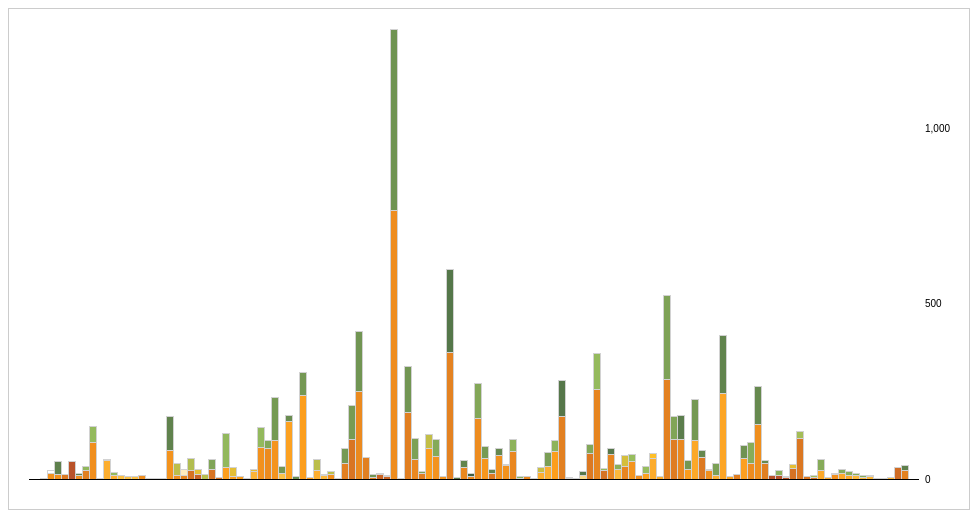
D3 v3 page, settled after 360 driven frames (6 s of simulated time); the page loaded 1 data file(s).





var w = 960,
    h = 500,
    p = [20, 50, 30, 20],
    x = d3.scale.ordinal().rangeRoundBands([0, w - p[1] - p[3]]),
    y = d3.scale.linear().range([0, h - p[0] - p[2]]),
    z = d3.scale.linear().domain([0, 40, 65, 100]).range([d3. rgb(255, 255, 255), d3.rgb(255, 191, 38), d3.rgb(151, 189, 94), d3.rgb(26, 56, 56)]);
    z2 = d3.scale.linear().domain([0, 40, 65, 100]).range([d3.rgb(255, 255, 255), d3.rgb(252, 202, 80), d3.rgb(252, 157, 28), d3.rgb(158, 51, 46)]);
    parse = d3.time.format("%Y-%m-%d").parse,
    format = d3.time.format("%d %B %Y");

var div = d3.select("#graph").append("div")
    .attr("class", "tooltip")               
    .style("opacity", 0);

var svg = d3.select("#graph").append("svg:svg")
    .attr("width", w)
    .attr("height", h)
  .append("svg:g")
    .attr("transform", "translate(" + p[3] + "," + (h - p[2]) + ")");

d3.csv("wojtek_split.csv", function(crimea) {

  // Transpose the data into layers by cause.
  var causes = d3.layout.stack()(["sent_freq", "rec_freq"].map(function(cause) {
    return crimea.map(function(d) {
      var tempcolor = d.rec_formality;
      var temptype = "sent"
      if(cause == "sent_freq")
      {
        temptype = "rec";
        tempcolor = d.sent_formality;
      }
      tempobj = {x: parse(d.date), y: +d[cause], c: tempcolor, type: temptype, date: d.date};
      return tempobj;
    });
  }));

  // Compute the x-domain (by date) and y-domain (by top).
  x.domain(causes[0].map(function(d) { return d.x; }));
  y.domain([0, d3.max(causes[causes.length - 1], function(d) { return d.y0 + d.y; })]);

  // Add a group for each cause.
  var cause = svg.selectAll("g.cause")
      .data(causes)
    .enter().append("svg:g")
      .attr("class", "cause");

  // Add a rect for each date.
  var rect = cause.selectAll("rect")
      .data(Object)
    .enter().append("svg:rect")
      .attr("x", function(d) { return x(d.x); })
      .attr("y", function(d) { return -y(d.y0) - y(d.y); })
      .attr("height", function(d) { return y(d.y); })
      .attr("width", x.rangeBand())
      .attr("fill", function(d) {if(d.type == "sent") {return z(d.c);} return z2(d.c); })
      .style("stroke", function(d, i) { return d3.rgb(210, 210, 210); })
      .on("mouseover", function(d) {      
            div.transition()        
                .duration(200)      
                .style("opacity", 1);      
            div .html(format(d.x))  
                .style("left", (d3.event.pageX+3) + "px")     
                .style("top", (d3.event.pageY - 38) + "px");    
            })
      .on("mousemove", function(d) {      
            div.transition()        
                .duration(200)      
                .style("opacity", 1);      
            div .html(format(d.x))  
                .style("left", (d3.event.pageX+3) + "px")     
                .style("top", (d3.event.pageY - 38) + "px");    
            })                       
        .on("mouseout", function(d) {       
            div.transition()        
                .duration(500)      
                .style("opacity", 0);   
        });

  // Add y-axis rules.
  var rule = svg.selectAll("g.rule")
      .data(y.ticks(3))
    .enter().append("svg:g")
      .attr("class", "rule")
      .attr("transform", function(d) { return "translate(0," + -y(d) + ")"; });

  rule.append("svg:line")
      .attr("x2", w - p[1] - p[3])
      .style("stroke", function(d) { return d ? "#fff" : "#000"; })
      .style("stroke-opacity", function(d) { return d ? 0 : null; });

  rule.append("svg:text")
      .attr("x", w - p[1] - p[3] + 6)
      .attr("dy", ".35em")
      .text(d3.format(",d"));

    $('#graph').append("<p class='center'> Date</p>");



});

    

### data: wojtek_split.csv
date, sent_formality, sent_freq, rec_formality, rec_freq
2009-01-10, 0.0, 1, 0.0, 0
2009-04-22, 68.75, 16, 0.0, 7
2009-04-27, 69.23, 13, 81.08, 37
2009-06-05, 76.92, 13, 81.08, 0
2009-06-06, 89.8, 49, 81.08, 1
2009-06-07, 70.0, 10, 81.08, 6
2009-06-08, 75.0, 24, 66.67, 12
2009-06-15, 69.52, 105, 65.91, 44
2009-07-14, 69.52, 1, 65.91, 0
2009-08-18, 55.77, 52, 65.91, 4
2009-08-19, 55.77, 9, 65.91, 9
2009-09-16, 45.45, 11, 65.91, 0
2010-03-18, 45.45, 8, 65.91, 0
2010-04-14, 45.45, 8, 65.91, 0
2010-06-01, 70.0, 10, 65.91, 1
2010-06-25, 70.0, 1, 65.91, 0
2010-06-26, 70.0, 0, 65.91, 1
2010-07-18, 70.0, 1, 65.91, 0
2010-09-02, 68.29, 82, 80.41, 97
2010-09-28, 70.0, 10, 55.88, 34
2010-10-01, 72.73, 11, 11.76, 17
2010-10-08, 79.17, 24, 58.82, 34
2011-04-08, 84.62, 13, 46.15, 13
2011-05-21, 84.62, 0, 57.14, 14
2011-05-22, 78.57, 28, 71.43, 28
2011-06-04, 78.57, 5, 71.43, 0
2011-06-20, 64.71, 34, 66.32, 95
2011-06-22, 64.71, 6, 46.43, 28
2011-06-28, 64.71, 7, 46.43, 1
2011-07-06, 64.71, 2, 46.43, 0
2011-07-12, 52.38, 21, 46.43, 6
2011-07-25, 68.89, 90, 66.07, 56
2011-08-02, 70.93, 86, 70.83, 24
2011-08-15, 67.89, 109, 74.19, 124
2011-08-16, 43.75, 16, 75.0, 20
2011-09-07, 62.58, 163, 77.78, 18
2011-09-08, 62.58, 0, 77.78, 6
2011-09-09, 64.71, 238, 74.63, 67
2011-09-12, 64.71, 4, 74.63, 1
2011-09-21, 56.0, 25, 56.25, 32
2011-10-03, 50.0, 10, 56.25, 3
2011-10-05, 69.23, 13, 56.25, 9
2011-10-09, 69.23, 2, 56.25, 0
2011-10-20, 74.42, 43, 74.42, 43
2011-10-22, 78.07, 114, 73.96, 96
2011-11-09, 71.2, 250, 75.58, 172
2011-12-04, 75.0, 60, 75.58, 2
2011-12-06, 75.0, 5, 75.58, 8
2011-12-07, 83.33, 12, 75.58, 3
2011-12-10, 83.33, 8, 75.58, 3
2011-12-11, 70.27, 767, 76.06, 518
2011-12-17, 70.27, 1, 76.06, 0
2011-12-25, 74.87, 191, 75.38, 130
2012-01-18, 71.93, 57, 72.41, 58
2012-01-20, 75.0, 16, 72.41, 5
2012-01-24, 65.12, 86, 54.76, 42
2012-01-25, 68.25, 63, 70.0, 50
2012-01-31, 68.25, 7, 70.0, 1
2012-02-06, 73.76, 362, 83.4, 235
2012-02-07, 73.76, 0, 83.4, 3
... 64 more rows